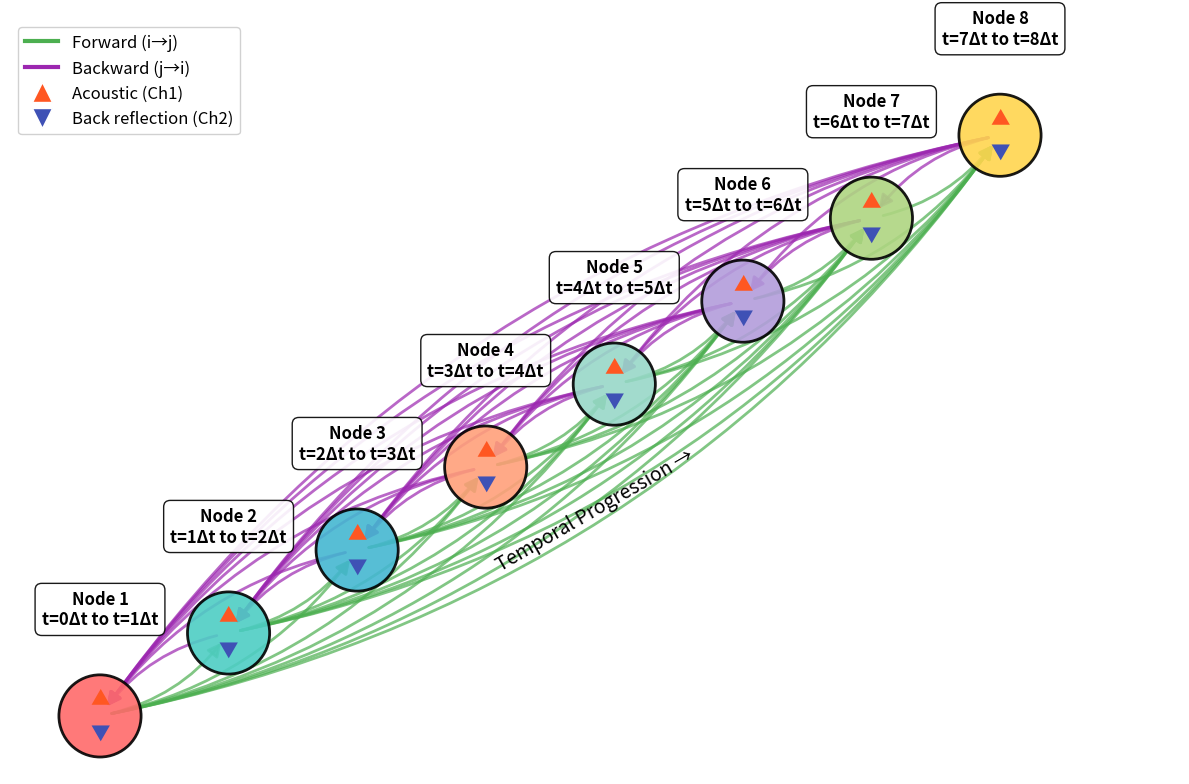
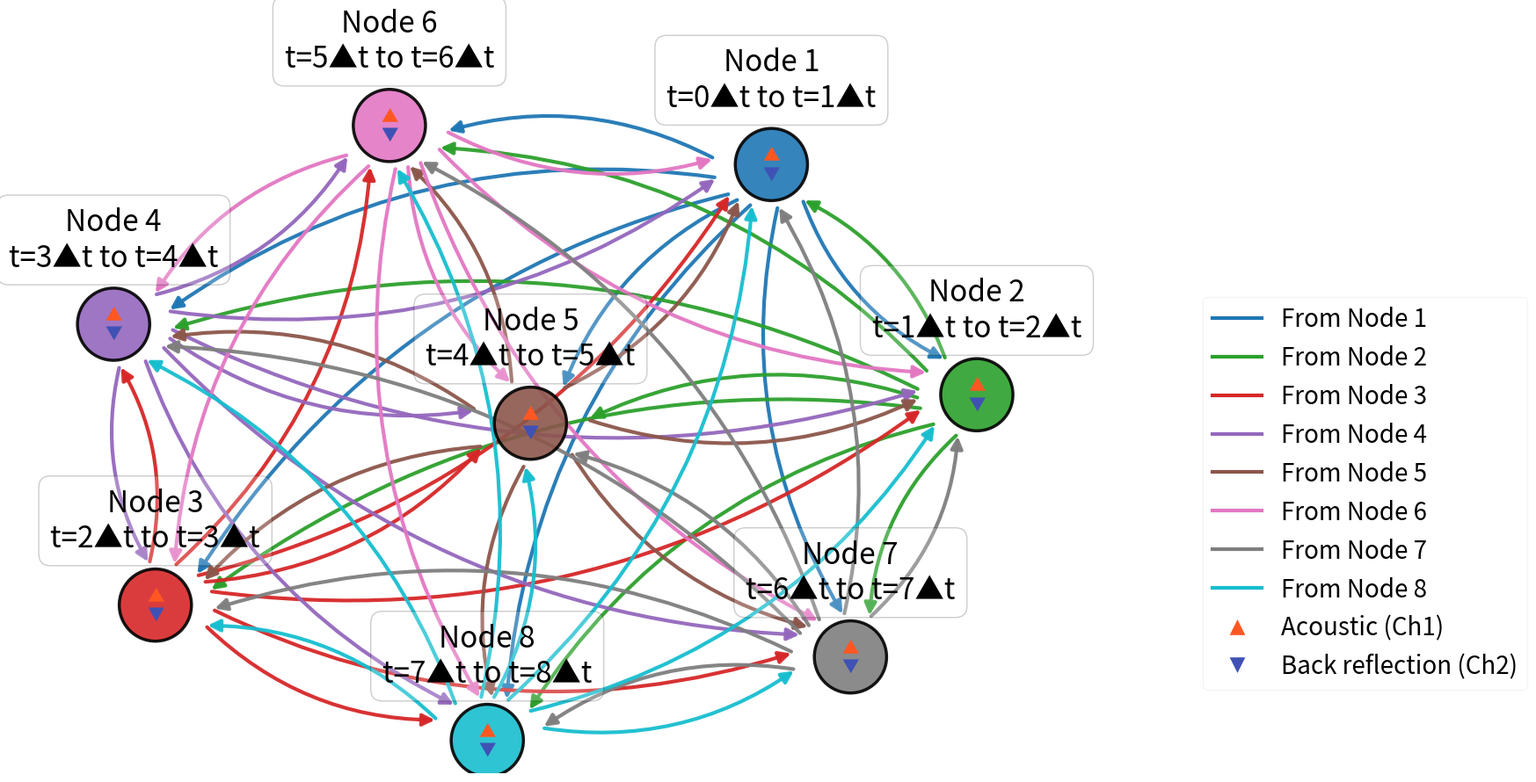
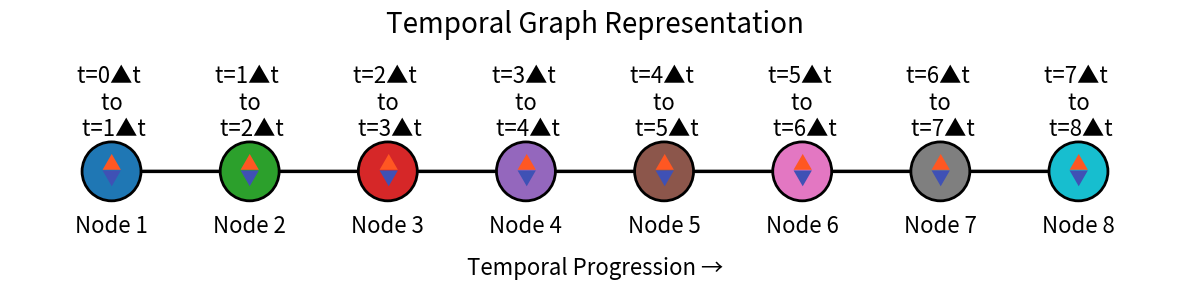

Here is the Python script that generated these plots, in order:
# -*- coding: utf-8 -*-
"""
Temporal Graph Visualization Module

This module provides functions to visualize various graph representations
for temporal data analysis in multimodal sensor fusion applications.

Key Visualizations:
1. Fully connected temporal graph with bidirectional edges
2. Spring-layout graph with optimized edge drawing
3. Linear temporal progression graph

The visualizations demonstrate:
- Node representations of time windows
- Channel-specific sensor data (Acoustic and Back-reflection)
- Temporal relationships between nodes
- Edge directionality and coloring schemes

@author: vpsora
Created on: Wed Aug  6 23:25:33 2025

Any reuse of this code should be authorized by the code author.
Developed for the publication:
"Modality-Aware and Light-Weight Graph Attention Networkfor In-SituComposition Monitoring 
in PBF-LB of Graded 316L–CuCrZr Alloys by Sensor Fusion of Optical and Acoustic Emissions"

"""

import matplotlib.patches as mpatches
import numpy as np
import matplotlib.pyplot as plt
import networkx as nx
import os
from matplotlib.lines import Line2D


def plot_temporal_graph_representation():
    """
    Visualize a linear temporal graph representation with sequential nodes.

    This function creates a directed graph where nodes represent consecutive 
    time windows and edges connect adjacent windows. Each node contains:
    - Acoustic channel indicator (▲)
    - Back-reflection channel indicator (▼)
    - Time window labels

    The visualization demonstrates:
    - Temporal progression from left to right
    - Node-specific time window information
    - Sensor channel indicators

    Output:
    - Saves and displays a linear temporal graph visualization
    """
    total_nodes = 8
    G = nx.DiGraph()
    G.add_nodes_from(range(1, 9))
    G.add_edges_from([(i, i + 1) for i in range(1, 8)])

    # Position nodes in a straight line for temporal progression
    pos = {i: (i - 1, 0) for i in G.nodes()}

    # Node color palette
    node_colors = ['#1f77b4', '#2ca02c', '#d62728', '#9467bd',
                   '#8c564b', '#e377c2', '#7f7f7f', '#17becf']

    plt.figure(figsize=(12, 3), dpi=300)

    # Draw nodes with colored borders
    nx.draw_networkx_nodes(
        G, pos,
        node_color=node_colors,
        edgecolors='black',
        linewidths=2,
        node_size=1800
    )

    # Draw directed edges between nodes
    nx.draw_networkx_edges(
        G, pos,
        edge_color='black',
        arrows=True,
        arrowstyle='-|>',
        arrowsize=20,
        width=2.5,
        connectionstyle='arc3,rad=0.0'
    )

    # Add channel indicators (▲ for acoustic, ▼ for back-reflection)
    for i in G.nodes():
        x, y = pos[i]
        plt.text(
            x, y + 0.0005, '▲',
            ha='center', va='center',
            fontsize=14, color='#FF5722'
        )
        plt.text(
            x, y - 0.0005, '▼',
            ha='center', va='center',
            fontsize=14, color='#3F51B5'
        )

    # Add node identifiers
    for i in G.nodes():
        x, y = pos[i]
        plt.text(
            x, y - 0.004, f"Node {i}",
            ha='center', fontsize=16
        )

    # Add time window labels
    label_offset = 0.002
    for i in range(1, total_nodes + 1):
        x, y = pos[i]
        plt.text(
            x, y + label_offset,
            f"t={i-1}▲t \n to \n t={i}▲t",
            ha='center',
            va='bottom',
            fontsize=16,
            color='black',
            alpha=1
        )

    # Add temporal progression annotation
    plt.annotate(
        'Temporal Progression →',
        xy=(0.5, -0.0000005),
        xycoords='axes fraction',
        ha='center',
        va='center',
        fontsize=16,
        rotation=0
    )

    plt.title("Temporal Graph Representation", fontsize=20, pad=30)
    plt.axis('off')
    plt.tight_layout()

    # Create output directory if needed
    os.makedirs("Figures", exist_ok=True)
    plt.savefig("Figures/temporal_graph.png", dpi=300, bbox_inches='tight')
    plt.show()


def create_fully_connected_graph():
    """
    Create and visualize a fully connected temporal graph with bidirectional edges.

    Features:
    - Nodes positioned diagonally to show temporal progression
    - Green edges for forward temporal connections (i→j where i<j)
    - Violet edges for backward connections (j→i where j>i)
    - Channel indicators (▲/▼) for each node
    - Detailed node labels with time window information

    Output:
    - Displays a fully connected graph visualization
    """
    # === Parameters ===
    num_primary_nodes = 8
    total_nodes = num_primary_nodes

    # Generate all possible edges (excluding self-loops)
    all_edges = []
    for i in range(1, total_nodes + 1):
        for j in range(1, total_nodes + 1):
            if i != j:
                all_edges.append((i, j))  # i → j

    # Color edges based on direction
    edge_colors = []
    for u, v in all_edges:
        if u < v:
            edge_colors.append('#4CAF50')  # Forward connection (green)
        else:
            edge_colors.append('#9C27B0')  # Backward connection (violet)

    # === Create Graph ===
    G = nx.DiGraph()
    for i in range(1, total_nodes + 1):
        G.add_node(i)
    G.add_edges_from(all_edges)

    # Position nodes diagonally for temporal representation
    pos = {}
    x_spacing = 1.0 / (total_nodes - 1)
    y_spacing = 1.0 / (total_nodes - 1)
    for i in range(1, total_nodes + 1):
        pos[i] = ((i-1) * x_spacing, (i-1) * y_spacing)

    # === Plot ===
    plt.figure(figsize=(12, 8), dpi=100)

    # Node colors
    node_colors = ['#FF6B6B', '#4ECDC4', '#45B7D1', '#FFA07A',
                   '#98D8C8', '#B39DDB', '#AED581', '#FFD54F']

    # Draw nodes
    nx.draw_networkx_nodes(
        G, pos,
        node_color=node_colors,
        edgecolors='black',
        linewidths=2,
        node_size=3500,
        alpha=0.9
    )

    # Draw edges with direction-specific colors
    for (u, v), color in zip(all_edges, edge_colors):
        nx.draw_networkx_edges(
            G, pos,
            edgelist=[(u, v)],
            edge_color=color,
            arrows=True,
            arrowstyle='-|>',
            arrowsize=20,
            width=2.0,
            connectionstyle='arc3,rad=0.2',
            alpha=0.7
        )

    # Add channel indicators as triangles
    for i in range(1, total_nodes + 1):
        x, y = pos[i]
        plt.text(
            x, y + 0.03, '▲',
            ha='center', va='center',
            fontsize=14, color='#FF5722'
        )
        plt.text(
            x, y - 0.03, '▼',
            ha='center', va='center',
            fontsize=14, color='#3F51B5'
        )

    # Add node labels with time information
    label_offset = 0.15
    for i in range(1, total_nodes + 1):
        x, y = pos[i]
        plt.text(
            x, y + label_offset,
            f"Node {i}\nt={(i-1)}Δt to t={i}Δt",
            ha='center',
            va='bottom',
            fontsize=12,
            fontweight='bold',
            bbox=dict(
                facecolor='white',
                edgecolor='black',
                boxstyle='round,pad=0.4',
                alpha=0.9
            )
        )

    # Create legend elements
    legend_elements = [
        Line2D([0], [0], color='#4CAF50', lw=3, label='Forward (i→j)'),
        Line2D([0], [0], color='#9C27B0', lw=3, label='Backward (j→i)'),
        Line2D([0], [0], marker='^', color='w', label='Acoustic (Ch1)',
               markerfacecolor='#FF5722', markersize=15),
        Line2D([0], [0], marker='v', color='w', label='Back reflection (Ch2)',
               markerfacecolor='#3F51B5', markersize=15)
    ]

    # Add legend
    plt.legend(
        handles=legend_elements,
        loc='upper left',
        framealpha=0.9,
        prop={'size': 12}
    )

    # Add temporal progression annotation
    plt.annotate(
        'Temporal Progression →',
        xy=(0.5, 0.35),
        xycoords='axes fraction',
        ha='center',
        va='center',
        fontsize=14,
        rotation=30
    )

    # Adjust plot boundaries
    plt.xlim(-0.1, 1.2)
    plt.ylim(-0.1, 1.2)
    plt.axis('off')
    plt.tight_layout()

    # Save and show
    os.makedirs("Figures", exist_ok=True)
    plt.savefig("Figures/fully_connected_graph.png",
                dpi=300, bbox_inches='tight')
    plt.show()


def create_optimized_spring_graph():
    """
    Create and visualize a fully connected graph with spring layout optimization.

    Features:
    - Spring layout for better node distribution
    - Custom arrow drawing to avoid node overlaps
    - Color-coded edges based on source node
    - Channel indicators for each node
    - Comprehensive legend

    Output:
    - Displays an optimized spring-layout graph visualization
    """
    def draw_outside_only_arrows(G, pos, ax, node_size=3500):
        """
        Draw arrows between nodes without overlapping node boundaries.

        Args:
            G: NetworkX graph
            pos: Node positions dictionary
            ax: Matplotlib axis object
            node_size: Size of nodes for boundary calculation
        """
        radius = np.sqrt(node_size) / 2000
        safety_margin = 0.1

        for (u, v), color in zip(G.edges(), edge_colors):
            if u == v:
                continue  # Skip self-loops

            x1, y1 = pos[u]
            x2, y2 = pos[v]
            dx, dy = x2 - x1, y2 - y1
            distance = np.sqrt(dx**2 + dy**2)

            if distance == 0 or distance <= 2 * radius:
                continue  # Skip nodes too close

            dx /= distance
            dy /= distance

            # Calculate arrow start and end positions
            start_x = x1 + dx * (radius + safety_margin)
            start_y = y1 + dy * (radius + safety_margin)
            end_x = x2 - dx * (radius + safety_margin)
            end_y = y2 - dy * (radius + safety_margin)

            # Create arrow patch
            arrow = mpatches.FancyArrowPatch(
                (start_x, start_y), (end_x, end_y),
                arrowstyle='-|>',
                connectionstyle="arc3,rad=0.2",
                mutation_scale=20,
                color=color,
                lw=3,
                alpha=0.95
            )
            ax.add_patch(arrow)

    # === Graph Setup ===
    G = nx.DiGraph()
    num_nodes = 8
    G.add_nodes_from(range(1, num_nodes + 1))
    edges = [(i, j) for i in range(1, num_nodes + 1)
             for j in range(1, num_nodes + 1) if i != j]
    G.add_edges_from(edges)

    # Node positions (spring layout)
    pos = nx.spring_layout(G, seed=42)

    # Node colors
    node_colors = ['#1f77b4', '#2ca02c', '#d62728', '#9467bd',
                   '#8c564b', '#e377c2', '#7f7f7f', '#17becf']

    # Map edges to source node colors
    source_node_color_map = {i: color for i,
                             color in zip(G.nodes(), node_colors)}
    edge_colors = [source_node_color_map[u] for u, v in G.edges()]

    # Create legend elements
    legend_elements = [
        Line2D([0], [0], color=color, lw=3, label=f'From Node {i}')
        for i, color in zip(G.nodes(), node_colors)
    ] + [
        Line2D([0], [0], marker='^', color='w', label='Acoustic (Ch1)',
               markerfacecolor='#FF5722', markersize=15),
        Line2D([0], [0], marker='v', color='w', label='Back reflection (Ch2)',
               markerfacecolor='#3F51B5', markersize=15)
    ]

    # === Plotting ===
    fig, ax = plt.subplots(figsize=(18, 9), dpi=300)

    # Draw nodes
    nx.draw_networkx_nodes(
        G, pos,
        node_color=node_colors,
        edgecolors='black',
        linewidths=2.5,
        node_size=3500,
        alpha=0.9,
        ax=ax
    )

    # Draw optimized arrows
    draw_outside_only_arrows(G, pos, ax)

    # Add channel indicators
    for i in G.nodes():
        x, y = pos[i]
        ax.text(
            x, y + 0.03, '▲',
            ha='center', va='center',
            fontsize=14, color='#FF5722'
        )
        ax.text(
            x, y - 0.03, '▼',
            ha='center', va='center',
            fontsize=14, color='#3F51B5'
        )
        ax.text(
            x, y + 0.16,
            f"Node {i}\nt={(i-1)}▲t to t={i}▲t",
            ha='center', va='bottom',
            fontsize=24,
            bbox=dict(
                facecolor='white',
                edgecolor='black',
                boxstyle='round,pad=0.4',
                alpha=0.2
            )
        )

    # Add legend
    ax.legend(
        handles=legend_elements,
        loc='center left',
        bbox_to_anchor=(1.18, 0.4),
        framealpha=0.2,
        prop={'size': 20}
    )

    # Final styling
    ax.axis('off')
    plt.tight_layout()

    # Save and show
    os.makedirs("Figures", exist_ok=True)
    plt.savefig("Figures/spring_layout_graph.png",
                dpi=300, bbox_inches='tight')
    plt.show()


if __name__ == "__main__":
    # Execute all visualization functions
    create_fully_connected_graph()
    create_optimized_spring_graph()
    plot_temporal_graph_representation()
